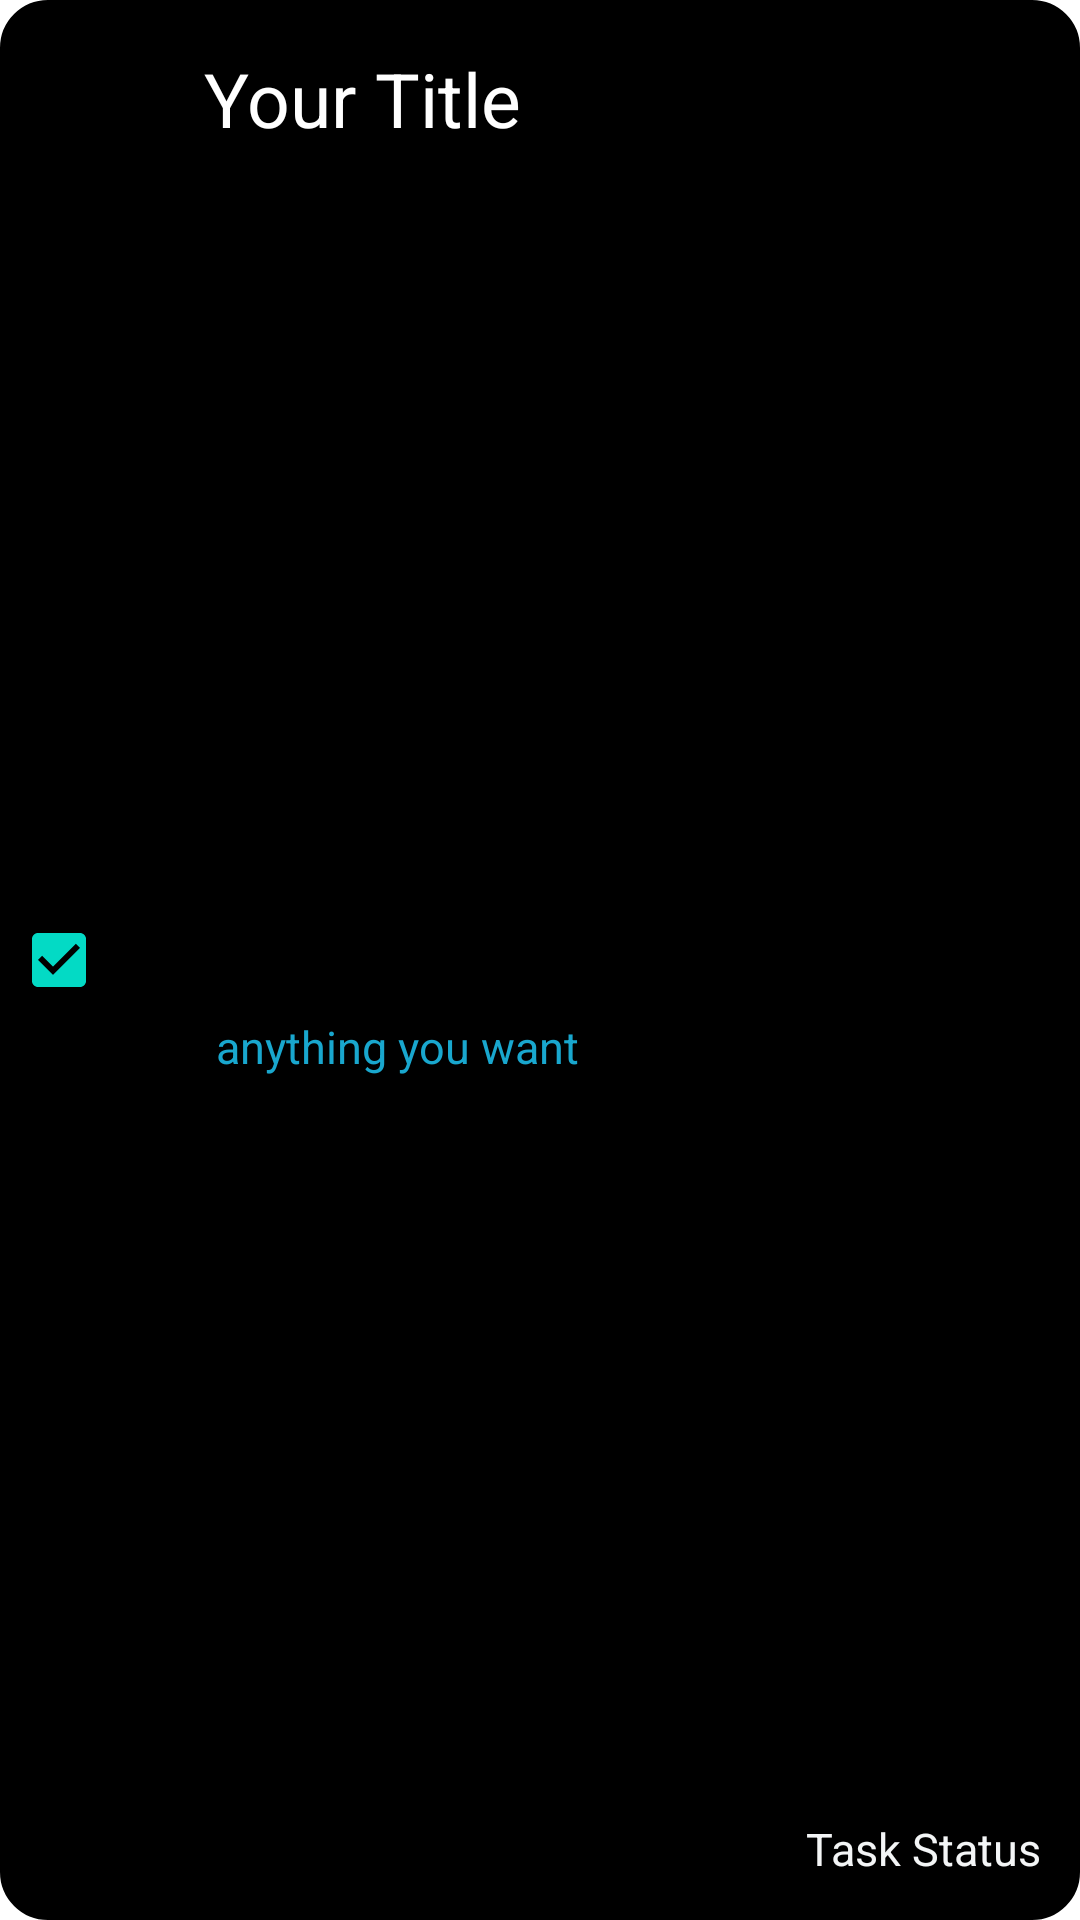

The Android layout XML behind this screen, and the referenced resources:
<!-- AndroidManifest.xml: application theme Theme.MyNote -->
<!-- res/layout/each_rv.xml -->
<?xml version="1.0" encoding="utf-8"?>
<androidx.constraintlayout.widget.ConstraintLayout xmlns:android="http://schemas.android.com/apk/res/android"
    xmlns:app="http://schemas.android.com/apk/res-auto"
    xmlns:tools="http://schemas.android.com/tools"
    android:id="@+id/rootLay"
    android:layout_width="370dp"
    android:layout_height="95dp"
    android:layout_margin="20dp"
    android:background="@drawable/border"
    >


    <TextView
        android:id="@+id/titleRv"
        android:layout_width="wrap_content"
        android:layout_height="wrap_content"
        android:layout_marginStart="68dp"
        android:layout_marginTop="16dp"
        android:text="Your Title"
        android:textColor="@color/white"
        android:textSize="25sp"
        app:layout_constraintStart_toStartOf="parent"
        app:layout_constraintTop_toTopOf="parent" />

    <TextView
        android:id="@+id/dispRv"
        android:layout_width="wrap_content"
        android:layout_height="wrap_content"
        android:layout_marginStart="4dp"
        android:layout_marginTop="8dp"
        android:text="anything you want"
        android:textColor="#19A7CE"
        android:textSize="15sp"
        app:layout_constraintBottom_toBottomOf="parent"
        app:layout_constraintStart_toStartOf="@+id/titleRv"
        app:layout_constraintTop_toBottomOf="@+id/titleRv" />

    <TextView
        android:id="@+id/dateTV"
        android:layout_width="100dp"
        android:layout_height="wrap_content"
        android:layout_marginStart="147dp"
        android:layout_marginTop="5dp"
        android:layout_marginEnd="41dp"
        android:layout_marginBottom="39dp"
        android:textColor="@color/white"
        android:textSize="15sp"
        app:layout_constraintBottom_toBottomOf="parent"
        app:layout_constraintEnd_toEndOf="parent"
        app:layout_constraintHorizontal_bias="0.619"
        app:layout_constraintStart_toEndOf="@+id/titleRv"
        app:layout_constraintTop_toTopOf="parent"
        app:layout_constraintVertical_bias="1.0" />

    <TextView
        android:id="@+id/status"
        android:layout_width="130dp"
        android:layout_height="35dp"
        android:layout_marginStart="21dp"
        android:layout_marginTop="9dp"
        android:ems="10"
        android:hint="TaskStatus"
        android:minHeight="48dp"
        android:paddingLeft="40dp"
        android:text="Task Status"
        android:textColor="#F3F5F6"
        android:textColorHint="#1BA5CD"
        android:textSize="15sp"
        app:layout_constraintBottom_toBottomOf="parent"
        app:layout_constraintEnd_toEndOf="parent"
        app:layout_constraintHorizontal_bias="0.911"
        app:layout_constraintStart_toEndOf="@+id/dispRv"
        app:layout_constraintTop_toBottomOf="@+id/dateTV"
        app:layout_constraintVertical_bias="0.833" />

    <TextView
        android:id="@+id/timeText"
        android:layout_width="60dp"
        android:layout_height="wrap_content"
        android:text="Time"
        android:textColor="#19A7CE"
        android:textSize="15sp"
        app:layout_constraintBottom_toTopOf="@+id/dateTV"
        app:layout_constraintEnd_toEndOf="@+id/dateTV"
        app:layout_constraintStart_toStartOf="@+id/dateTV"
        app:layout_constraintTop_toTopOf="parent" />

    <CheckBox
        android:id="@+id/checkBox"
        android:layout_width="59dp"
        android:layout_height="48dp"
        android:layout_marginEnd="6dp"
        android:text=""
        android:textSize="8sp"
        android:checked="true"
        app:layout_constraintBottom_toBottomOf="parent"
        app:layout_constraintEnd_toStartOf="@+id/dispRv"
        app:layout_constraintStart_toStartOf="parent"
        app:layout_constraintTop_toTopOf="parent" />

</androidx.constraintlayout.widget.ConstraintLayout>
<!-- resources referenced by this layout -->
<resources>
  <!-- drawable border (drawable) -->
  <?xml version="1.0" encoding="utf-8"?>
  <shape xmlns:android="http://schemas.android.com/apk/res/android">
      <corners android:radius="15dp" />
      <stroke android:color="@color/black" android:width="2dp" />
      <solid android:color="@color/black" />
  </shape>
  <style name="Theme.MyNote" parent="Theme.MaterialComponents.DayNight.DarkActionBar">
          
          <item name="colorPrimary">#3A4C9C</item>
          <item name="colorPrimaryVariant">#3A4C9C</item>
          <item name="colorOnPrimary">@color/white</item>
          
          <item name="colorSecondary">@color/teal_200</item>
          <item name="colorSecondaryVariant">@color/teal_700</item>
          <item name="colorOnSecondary">@color/black</item>
          
          <item name="android:statusBarColor">?attr/colorPrimaryVariant</item>
          
      </style>
  <!-- not gathered from this repository: default colours our renderer supplied (Android Studio template values) -->
  <color name="teal_200">#FF03DAC5</color>
  <color name="teal_700">#FF018786</color>
  <color name="black">#FF000000</color>
  <color name="white">#FFFFFFFF</color>
</resources>
